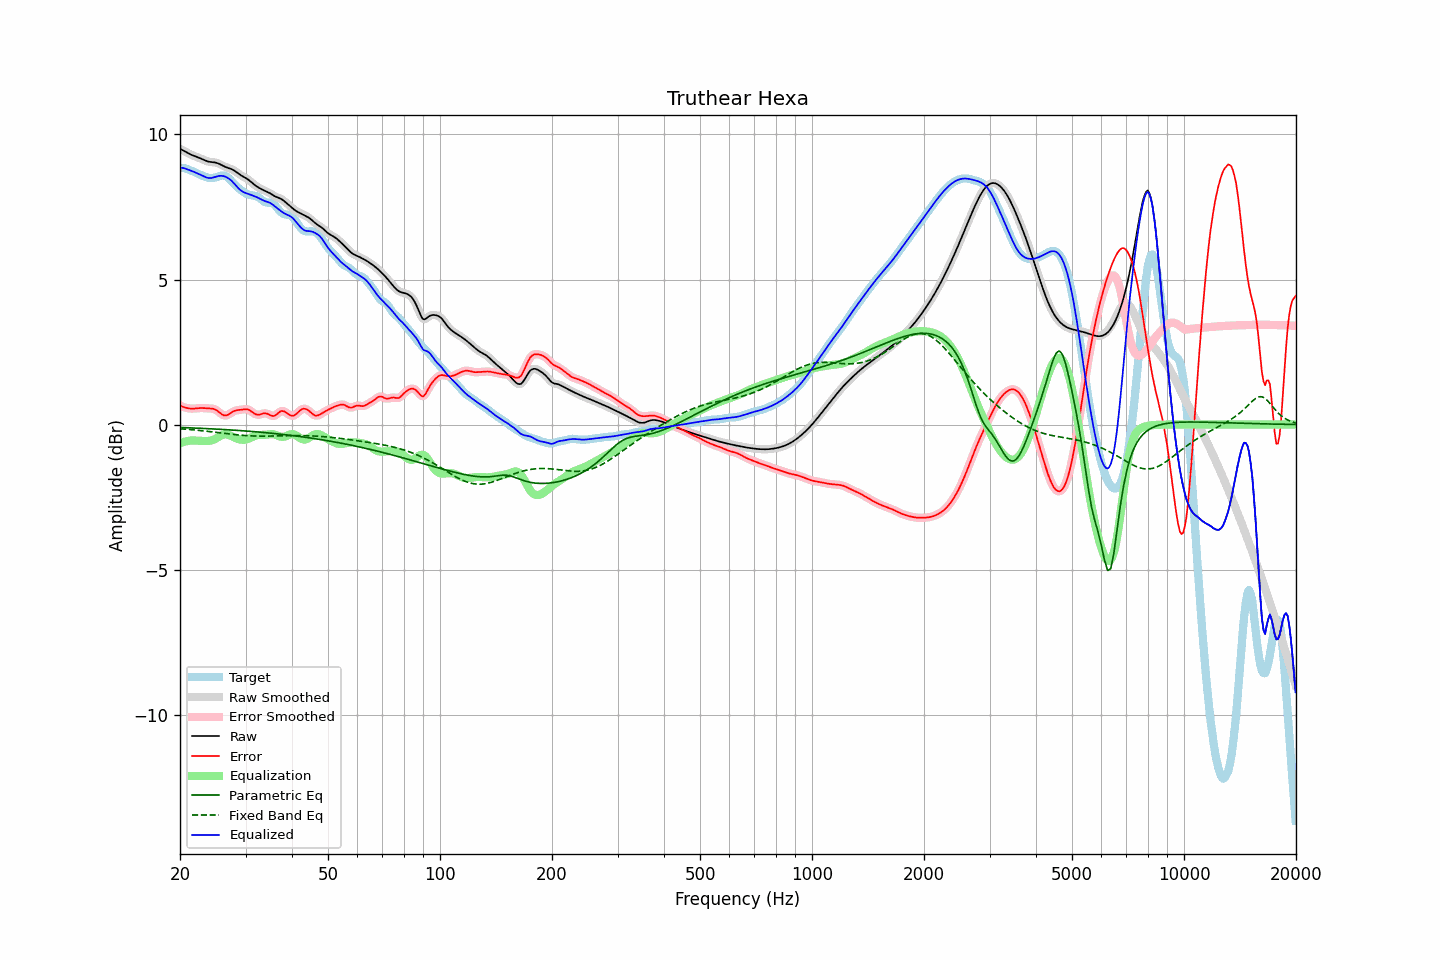

Data behind this chart, as committed beside it:
frequency, raw, error, smoothed, error_smoothed, equalization, parametric_eq, fixed_band_eq, equalized_raw, equalized_smoothed, target
20.00, 9.51, 0.65, 9.51, 0.65, -0.65, -0.10, -0.15, 8.86, 8.86, 8.86
20.20, 9.48, 0.63, 9.48, 0.63, -0.62, -0.10, -0.15, 8.85, 8.85, 8.85
20.40, 9.45, 0.61, 9.45, 0.61, -0.61, -0.11, -0.15, 8.84, 8.84, 8.84
20.61, 9.42, 0.59, 9.42, 0.59, -0.59, -0.11, -0.16, 8.83, 8.83, 8.83
20.81, 9.39, 0.57, 9.39, 0.57, -0.58, -0.11, -0.16, 8.81, 8.81, 8.81
21.02, 9.36, 0.56, 9.36, 0.56, -0.57, -0.11, -0.17, 8.79, 8.79, 8.79
21.23, 9.33, 0.55, 9.33, 0.55, -0.56, -0.11, -0.17, 8.77, 8.77, 8.77
21.44, 9.30, 0.55, 9.30, 0.55, -0.55, -0.12, -0.18, 8.75, 8.75, 8.75
21.66, 9.28, 0.55, 9.28, 0.55, -0.55, -0.12, -0.18, 8.73, 8.73, 8.73
21.87, 9.26, 0.55, 9.26, 0.55, -0.55, -0.12, -0.19, 8.70, 8.70, 8.71
22.09, 9.24, 0.56, 9.24, 0.56, -0.56, -0.12, -0.19, 8.68, 8.68, 8.68
22.31, 9.22, 0.56, 9.22, 0.56, -0.56, -0.13, -0.20, 8.66, 8.66, 8.65
22.54, 9.19, 0.57, 9.19, 0.57, -0.56, -0.13, -0.20, 8.63, 8.63, 8.63
22.76, 9.17, 0.57, 9.17, 0.57, -0.57, -0.13, -0.21, 8.60, 8.60, 8.60
22.99, 9.14, 0.57, 9.14, 0.57, -0.57, -0.13, -0.22, 8.58, 8.58, 8.57
23.22, 9.12, 0.57, 9.12, 0.57, -0.57, -0.14, -0.22, 8.55, 8.55, 8.55
23.45, 9.09, 0.56, 9.09, 0.56, -0.57, -0.14, -0.23, 8.53, 8.53, 8.53
23.69, 9.08, 0.56, 9.08, 0.56, -0.57, -0.14, -0.23, 8.51, 8.51, 8.52
23.92, 9.06, 0.56, 9.06, 0.56, -0.56, -0.14, -0.24, 8.50, 8.50, 8.50
24.16, 9.05, 0.55, 9.05, 0.55, -0.55, -0.15, -0.25, 8.50, 8.50, 8.50
24.40, 9.05, 0.55, 9.05, 0.55, -0.54, -0.15, -0.25, 8.51, 8.51, 8.50
24.65, 9.04, 0.54, 9.04, 0.53, -0.52, -0.15, -0.26, 8.52, 8.52, 8.51
24.89, 9.03, 0.51, 9.03, 0.51, -0.50, -0.16, -0.27, 8.54, 8.54, 8.52
25.14, 9.02, 0.48, 9.02, 0.48, -0.46, -0.16, -0.27, 8.55, 8.55, 8.54
25.39, 9.00, 0.44, 9.00, 0.44, -0.43, -0.16, -0.28, 8.57, 8.57, 8.56
25.65, 8.97, 0.39, 8.97, 0.39, -0.40, -0.17, -0.29, 8.57, 8.58, 8.58
25.91, 8.94, 0.35, 8.94, 0.35, -0.37, -0.17, -0.29, 8.57, 8.57, 8.59
26.16, 8.91, 0.32, 8.91, 0.32, -0.35, -0.17, -0.30, 8.57, 8.57, 8.59
26.43, 8.89, 0.31, 8.89, 0.31, -0.34, -0.17, -0.31, 8.55, 8.55, 8.58
26.69, 8.86, 0.32, 8.86, 0.32, -0.34, -0.18, -0.31, 8.52, 8.53, 8.55
26.96, 8.84, 0.34, 8.85, 0.34, -0.35, -0.18, -0.32, 8.49, 8.49, 8.51
27.23, 8.83, 0.37, 8.83, 0.37, -0.37, -0.19, -0.33, 8.45, 8.45, 8.45
27.50, 8.81, 0.41, 8.81, 0.41, -0.40, -0.19, -0.33, 8.41, 8.41, 8.39
27.77, 8.78, 0.45, 8.78, 0.45, -0.43, -0.19, -0.34, 8.35, 8.35, 8.33
28.05, 8.75, 0.47, 8.75, 0.47, -0.45, -0.20, -0.35, 8.29, 8.29, 8.27
28.33, 8.71, 0.49, 8.71, 0.49, -0.48, -0.20, -0.35, 8.23, 8.23, 8.22
28.62, 8.67, 0.50, 8.67, 0.50, -0.50, -0.20, -0.36, 8.17, 8.17, 8.17
28.90, 8.62, 0.50, 8.63, 0.50, -0.51, -0.21, -0.36, 8.11, 8.11, 8.12
29.19, 8.59, 0.51, 8.59, 0.51, -0.52, -0.21, -0.37, 8.07, 8.07, 8.08
29.48, 8.56, 0.52, 8.56, 0.52, -0.53, -0.22, -0.37, 8.03, 8.03, 8.04
29.78, 8.53, 0.53, 8.53, 0.53, -0.52, -0.22, -0.38, 8.00, 8.00, 8.00
30.08, 8.49, 0.53, 8.49, 0.53, -0.52, -0.22, -0.38, 7.98, 7.98, 7.97
30.38, 8.46, 0.52, 8.46, 0.52, -0.50, -0.23, -0.39, 7.96, 7.96, 7.94
30.68, 8.42, 0.50, 8.42, 0.50, -0.48, -0.23, -0.39, 7.94, 7.94, 7.92
30.99, 8.37, 0.47, 8.37, 0.47, -0.45, -0.24, -0.39, 7.92, 7.92, 7.91
31.30, 8.33, 0.43, 8.33, 0.43, -0.43, -0.24, -0.39, 7.90, 7.90, 7.90
31.61, 8.28, 0.39, 8.28, 0.39, -0.40, -0.25, -0.40, 7.88, 7.88, 7.89
31.93, 8.24, 0.35, 8.24, 0.36, -0.38, -0.25, -0.40, 7.86, 7.86, 7.88
32.24, 8.20, 0.34, 8.20, 0.34, -0.37, -0.25, -0.40, 7.83, 7.83, 7.86
32.57, 8.17, 0.34, 8.17, 0.34, -0.36, -0.26, -0.40, 7.81, 7.81, 7.83
32.89, 8.13, 0.35, 8.13, 0.35, -0.36, -0.26, -0.40, 7.78, 7.78, 7.79
33.22, 8.11, 0.37, 8.11, 0.37, -0.36, -0.27, -0.40, 7.75, 7.75, 7.74
33.55, 8.08, 0.38, 8.08, 0.38, -0.36, -0.27, -0.40, 7.72, 7.72, 7.70
33.89, 8.06, 0.39, 8.06, 0.39, -0.36, -0.28, -0.40, 7.70, 7.70, 7.67
34.23, 8.03, 0.38, 8.03, 0.38, -0.35, -0.28, -0.40, 7.68, 7.68, 7.65
34.57, 8.00, 0.36, 8.00, 0.35, -0.34, -0.29, -0.40, 7.67, 7.66, 7.65
34.92, 7.97, 0.33, 7.97, 0.33, -0.33, -0.30, -0.40, 7.64, 7.64, 7.65
35.27, 7.94, 0.30, 7.94, 0.30, -0.33, -0.30, -0.40, 7.61, 7.61, 7.64
35.62, 7.90, 0.29, 7.90, 0.30, -0.33, -0.31, -0.40, 7.57, 7.57, 7.61
35.97, 7.87, 0.30, 7.87, 0.31, -0.35, -0.31, -0.39, 7.52, 7.52, 7.57
... 635 more rows
